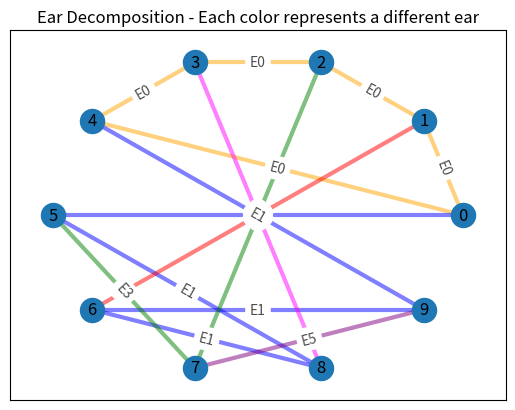

The matplotlib source for this figure:
# Original implementation adapted from Minjae Park
# 20106911 Minjae Park
# Finding an Ear decomposition of 2(-edge)-connected graph

import networkx as nx
import matplotlib.pyplot as plt

colorList = ["orange", "blue", "red", "green", "magenta", "purple", "yellow", "black"]
global count
count=0

'''
Input Graph
'''
# Complete Graph
# G=nx.complete_graph(4)


# # Non 2-connected (but 2-edge-connected) Graph
# G=nx.Graph()
# G.add_edge(0,1)
# G.add_edge(1,2)
# G.add_edge(2,0)
# G.add_edge(2,3)
# G.add_edge(3,4)
# G.add_edge(4,5)
# G.add_edge(5,3)
# G.add_edge(4,2)

# G = nx.Graph()
# G.add_edge(0,1)
# G.add_edge(0,2)
# G.add_edge(0,3)
# G.add_edge(1,2)
# G.add_edge(1,3)
# G.add_edge(2,3)


# Petersen Graph
G=nx.petersen_graph()

'''
Testing 2-edge-connectivity
'''
for e in list(G.edges()):
    H=nx.Graph(G)
    G.remove_edge(*e)
    if not nx.is_connected(G):
        raise SystemExit("G is not 2-edge-connected. This algorithm is not valid.")
    G=H

'''
Testing 2-connectivity
'''
for v in list(G.nodes()):
    H=nx.Graph(G)
    G.remove_node(v)
    if not nx.is_connected(G):
        print("G is not 2-connected. The result is not an open ear decomposition.")
    G=H

'''
Algorithm for Finding an Ear Decomposition
'''
def makeSpanningTree(G,root):
    T=nx.Graph()
    T.add_node(root)
    T.nodes[root]['dfsnum']=len(T.nodes())
    makeSpanningTreeDFS(G,T,root)
    return T

def makeSpanningTreeDFS(G,T,current):
    if not 'child' in T.nodes[current]:
        T.nodes[current]['child']=[]
    for neighbor in G.neighbors(current):
        if not neighbor in T.nodes():
            T.add_node(neighbor)
            T.add_edge(current,neighbor)
            T.nodes[neighbor]['dfsnum']=len(T.nodes())
            T.nodes[neighbor]['parent']=current
            T.nodes[current]['child'].append(neighbor)
            makeSpanningTreeDFS(G,T,neighbor)

def assignNonTreeEdgeLabel(G,T,current):
    global count
    subrootdfsnum=T.nodes[current]['dfsnum']
    for node,nodeattr in T.nodes(data=True):
        if nodeattr['dfsnum']>subrootdfsnum:
            if ((current,node) in G.edges() or (node,current) in G.edges()) and not ((current,node) in T.edges() or (node,current) in T.edges()):
                G[current][node]['label']=count
                count+=1
    for neighbor in T.nodes[current]['child']:
        assignNonTreeEdgeLabel(G,T,neighbor)

def assignTreeEdgeLabel(G,T,current):
    if not T.nodes[current]['child']:
        label=[]
        for neighbor in G.neighbors(current):
            if 'label' in G[current][neighbor]:
                label.append(G[current][neighbor]['label'])
        if 'parent' in T.nodes[current]:
            parent=T.nodes[current]['parent']
            G[current][parent]['label']=min(label)
    else:
        for neighbor in T.nodes[current]['child']:
            if not 'label' in T.nodes[neighbor]:
                assignTreeEdgeLabel(G,T,neighbor)
        if 'parent' in T.nodes[current]:
            parent=T.nodes[current]['parent']
            label=[]
            for neighbor in G.neighbors(current):
                if 'label' in G[current][neighbor]:
                    label.append(G[current][neighbor]['label'])
            G[current][parent]['label']=min(label)


def analyzeEar(ear_number, ear_list):
    """
    Analyze a specific ear and provide detailed information
    """
    if ear_number >= len(ear_list) or not ear_list[ear_number]:
        print(f"Ear {ear_number} is empty or doesn't exist")
        return
    
    ear_edges = ear_list[ear_number]
    print(f"\n=== DETAILED ANALYSIS OF EAR {ear_number} ===")
    print(f"Edges: {ear_edges}")
    
    # Find all vertices in this ear
    vertices = set()
    for edge in ear_edges:
        vertices.add(edge[0])
        vertices.add(edge[1])
    
    print(f"Vertices: {sorted(list(vertices))}")
    print(f"Number of edges: {len(ear_edges)}")
    print(f"Number of vertices: {len(vertices)}")
    
    # Determine ear type
    if len(ear_edges) == 1:
        print("Type: Single edge (simple ear)")
    elif len(ear_edges) == len(vertices):
        print("Type: Cycle (closed ear)")
    else:
        print("Type: Path or complex structure")
    
    # Check if it forms a path or cycle
    vertex_degree = {}
    for vertex in vertices:
        vertex_degree[vertex] = 0
    
    for edge in ear_edges:
        vertex_degree[edge[0]] += 1
        vertex_degree[edge[1]] += 1
    
    endpoints = [v for v, degree in vertex_degree.items() if degree == 1]
    internal_vertices = [v for v, degree in vertex_degree.items() if degree == 2]
    
    if endpoints:
        print(f"Endpoints (degree 1): {endpoints}")
    if internal_vertices:
        print(f"Internal vertices (degree 2): {internal_vertices}")
    
    return ear_edges


T=makeSpanningTree(G,0)
assignNonTreeEdgeLabel(G,T,0)
assignTreeEdgeLabel(G,T,0)

'''
Output
'''
pos=nx.circular_layout(G)
ear_list=[[] for i in range(count+1)]
for (x,y) in G.edges():
    ear=G[x][y]['label']
    ear_list[ear].append((x,y))

# Print detailed information about each ear
print("=== EAR DECOMPOSITION RESULTS ===")
print(f"Total number of ears found: {count}")
print()

for i in range(len(ear_list)):
    if ear_list[i]:  # Only print non-empty ears
        print(f"Ear {i}: {ear_list[i]}")
        print(f"  - Number of edges: {len(ear_list[i])}")
        print(f"  - Color: {colorList[i%len(colorList)]}")
        
        # Find unique vertices in this ear
        vertices_in_ear = set()
        for edge in ear_list[i]:
            vertices_in_ear.add(edge[0])
            vertices_in_ear.add(edge[1])
        print(f"  - Vertices involved: {sorted(list(vertices_in_ear))}")
        print()

print("Raw ear_list:", ear_list)
print()

# Analyze each ear individually
for i in range(len(ear_list)):
    if ear_list[i]:  # Only analyze non-empty ears
        analyzeEar(i, ear_list)

print("\n" + "="*50)
print("SUMMARY: How to find each ear")
print("="*50)
print("1. Ear 0 (orange): The initial structure - usually contains the spanning tree edges")
print("2. Subsequent ears: Each adds connectivity by connecting previously separate parts")
print("3. Each ear is a path where endpoints connect to already-constructed parts")
print("4. Look for the pattern: ear endpoints attach to vertices from earlier ears")

# Visualization
nx.draw_networkx_nodes(G,pos)
nx.draw_networkx_labels(G,pos)
for i in range(len(ear_list)):
    if ear_list[i]:  # Only draw non-empty ears
        nx.draw_networkx_edges(G,pos,edgelist=ear_list[i],edge_color=colorList[i%len(colorList)],alpha=0.5,width=3)

# Create edge labels showing ear numbers
edge_labels = {}
for (x,y) in G.edges():
    ear_num = G[x][y]['label']
    edge_labels[(x,y)] = f"E{ear_num}"

nx.draw_networkx_edge_labels(G,pos,edge_labels,alpha=0.7)

plt.title("Ear Decomposition - Each color represents a different ear")
plt.show()
